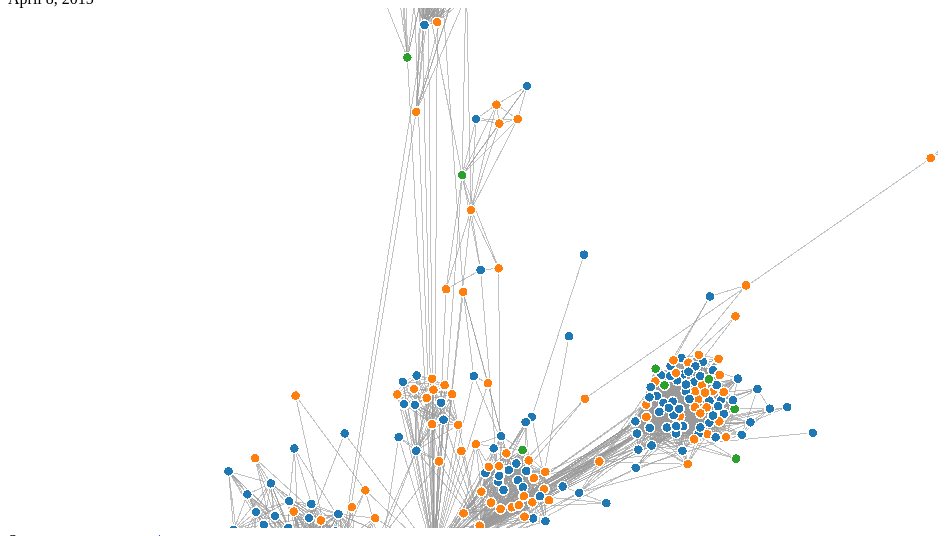
D3 v3 page, settled after 360 driven frames (6 s of simulated time); the page loaded 1 data file(s).


// ── js/script.js
var margin = {top: 20, right: 20, bottom: 60, left: 50},
    width = 1000 - margin.left - margin.right,
    height = 600 - margin.top - margin.bottom;

// var nodeScale = d3.scale.log()

var color = d3.scale.category10();

var force = d3.layout.force()
    .charge(-120)
    .linkDistance(30)
    .size([width, height]);

var svg = d3.select(".chart").append("svg")
      .attr("width", width)
      .attr("height", height)
    .append("g")
      .call(d3.behavior.zoom().scaleExtent([0, 8]).on("zoom", zoom))
    .append("g");

  svg.append("rect")
    .attr("class", "overlay")
    .attr("width", width)
    .attr("height", height);

d3.json("data/force.json", function(error, graph) {
  force
      .nodes(graph.nodes)
      .links(graph.links)
      .start();

  var link = svg.selectAll(".link")
      .data(graph.links)
    .enter().append("line")
      .attr("class", "link")
      // .style("stroke-width", function(d) { return Math.sqrt(d.value); })
      // .attr("transform", function(d) { return "translate(" + d + ")"; });

  var node = svg.selectAll(".node")
      .data(graph.nodes)
    .enter().append("circle")
      .attr("class", "node")
      // .attr("r", function(d) { return d.ev_cent * 1000;})
      .attr("r", 5)
      // .attr("transform", function(d) { return "translate(" + d + ")"; })
      .style("fill", function(d) { return color(d.sex); })
      .call(force.drag);

  node.append("title")
      .text(function(d) { return d.label; });

  force.on("tick", function() {
    link.attr("x1", function(d) { return d.source.x; })
        .attr("y1", function(d) { return d.source.y; })
        .attr("x2", function(d) { return d.target.x; })
        .attr("y2", function(d) { return d.target.y; });

    node.attr("cx", function(d) { return d.x; })
        .attr("cy", function(d) { return d.y; });
  });

});

function zoom() {
  svg.attr("transform", "translate(" + d3.event.translate + ")scale(" + d3.event.scale + ")");
};

### data: data/force.json
{
 "directed": false,
 "graph": [
  [
   "directed",
   0
  ]
 ],
 "nodes": [
  {
   "wallcount": 401,
   "ev_cent": 6.850695547908624e-05,
   "bw_cent": 6.752946416082396e-05,
   "agerank": 727,
   "label": "Shai Sachs",
   "deg_cent": 6.752946416082396e-05,
   "sex": "male",
   "id": 0
  },
  {
   "wallcount": 1861,
   "ev_cent": 6.1869882095814e-05,
   "bw_cent": 6.287903027233097e-05,
   "agerank": 726,
   "label": "Robert Winikates",
   "deg_cent": 6.287903027233097e-05,
   "sex": "male",
   "id": 1
  },
  {
   "wallcount": 1169,
   "ev_cent": 7.469287720506683e-05,
   "bw_cent": 0.0001151,
   "agerank": 725,
   "label": "Katie Sullivan",
   "deg_cent": 0.0001151,
   "sex": "female",
   "id": 2
  },
  {
   "wallcount": 1547,
   "ev_cent": 0.00016,
   "bw_cent": 0.001108,
   "agerank": 724,
   "label": "Cole Gustafson",
   "deg_cent": 0.001108,
   "sex": "male",
   "id": 3
  },
  {
   "wallcount": 1678,
   "ev_cent": 1.1535997325816102e-05,
   "bw_cent": 0.002729,
   "agerank": 723,
   "label": "Joey Shapiro",
   "deg_cent": 0.002729,
   "sex": "male",
   "id": 4
  },
  {
   "wallcount": 414,
   "ev_cent": 1.3520739354853482e-05,
   "bw_cent": 2.2805313828622854e-05,
   "agerank": 722,
   "label": "Matt McMillan",
   "deg_cent": 2.2805313828622854e-05,
   "sex": "male",
   "id": 5
  },
  {
   "wallcount": 316,
   "ev_cent": 0.0001547,
   "bw_cent": 2.9228869354261206e-07,
   "agerank": 721,
   "label": "Gabe Wilcox",
   "deg_cent": 2.9228869354261206e-07,
   "sex": "male",
   "id": 6
  },
  {
   "wallcount": 1536,
   "ev_cent": 0.07089,
   "bw_cent": 0.002657,
   "agerank": 720,
   "label": "Cole Harris",
   "deg_cent": 0.002657,
   "sex": "male",
   "id": 7
  },
  "... 719 more items"
 ],
 "links": [
  {
   "source": 0,
   "target": 1
  },
  {
   "source": 0,
   "target": 2
  },
  {
   "source": 0,
   "target": 388
  },
  {
   "source": 0,
   "target": 51
  },
  {
   "source": 0,
   "target": 65
  },
  {
   "source": 0,
   "target": 9
  },
  {
   "source": 0,
   "target": 10
  },
  {
   "source": 0,
   "target": 11
  },
  "... 13,288 more items"
 ],
 "multigraph": false
}